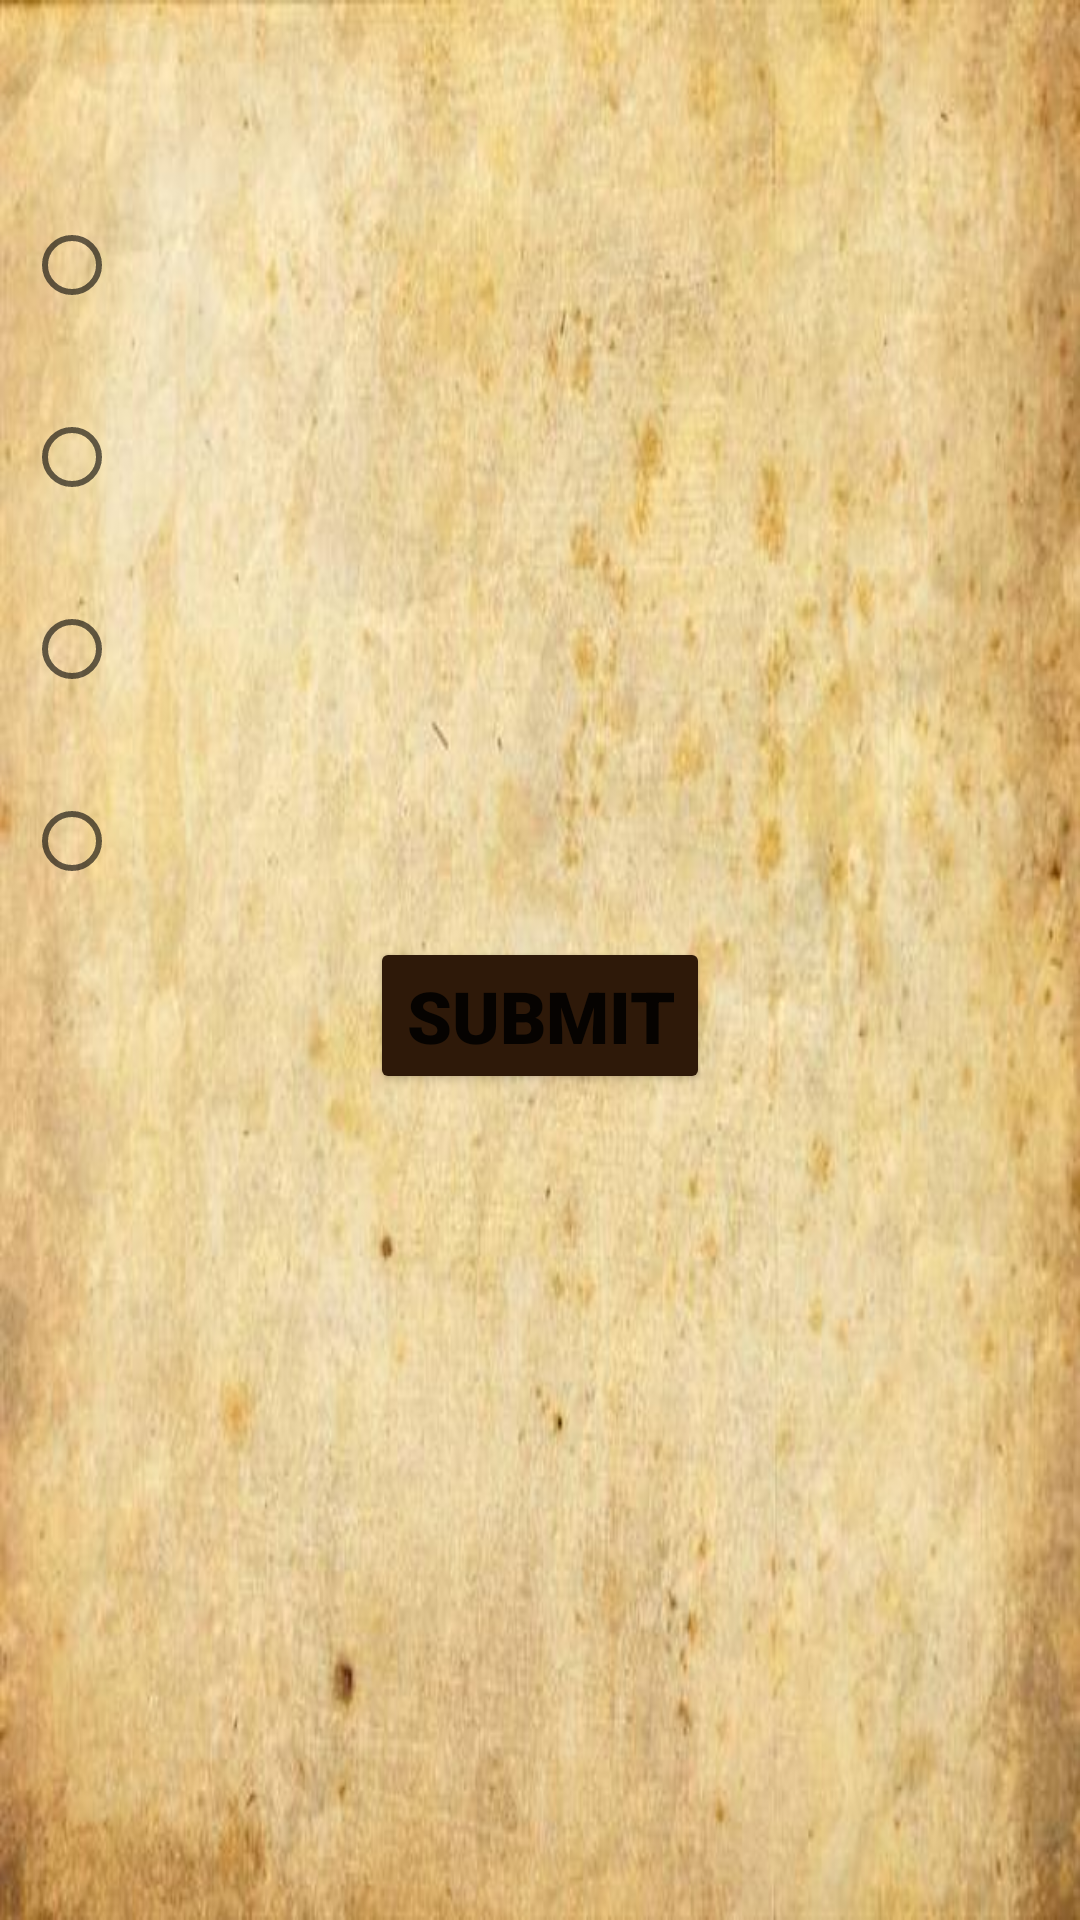

Produce the Android XML layout that renders to this screen, including the resource entries it uses.
<!-- AndroidManifest.xml: application theme Theme.SortingHatQuiz -->
<!-- res/layout/fragment_quiz.xml -->
<?xml version="1.0" encoding="utf-8"?>
<layout
    xmlns:android="http://schemas.android.com/apk/res/android"
    xmlns:app="http://schemas.android.com/apk/res-auto"
    xmlns:tools="http://schemas.android.com/tools">

    <ScrollView
        android:layout_width="match_parent"
        android:layout_height="match_parent"
        android:background="@drawable/bg_theme"
        android:clickable="false">

        <LinearLayout
            android:layout_width="match_parent"
            android:layout_height="wrap_content"
            android:orientation="vertical">

            <TextView
                android:id="@+id/questionTitle"
                style="@style/TitleStyle"
                android:layout_width="match_parent"
                android:layout_height="wrap_content"
                android:layout_margin="8dp"
                android:textColor="@color/bistre"
                tools:text="Here should be a question" />

            <RadioGroup
                android:id="@+id/radioGroup"
                android:layout_width="match_parent"
                android:layout_height="wrap_content"
                android:layout_margin="8dp">

                <RadioButton
                    android:id="@+id/radio1"
                    style="@style/DescriptionStyle"
                    android:layout_width="match_parent"
                    android:layout_height="wrap_content"
                    android:textAlignment="viewStart"
                    android:textColor="@color/bistre"
                    tools:text="answer one" />

                <RadioButton
                    android:id="@+id/radio2"
                    style="@style/DescriptionStyle"
                    android:layout_width="match_parent"
                    android:layout_height="wrap_content"
                    android:layout_marginTop="16dp"
                    android:textAlignment="viewStart"
                    android:textColor="@color/bistre"
                    tools:text="answer two" />

                <RadioButton
                    android:id="@+id/radio3"
                    style="@style/DescriptionStyle"
                    android:layout_width="match_parent"
                    android:layout_height="wrap_content"
                    android:layout_marginTop="16dp"
                    android:textAlignment="viewStart"
                    android:textColor="@color/bistre"
                    tools:text="answer three" />

                <RadioButton
                    android:id="@+id/radio4"
                    style="@style/DescriptionStyle"
                    android:layout_width="match_parent"
                    android:layout_height="wrap_content"
                    android:layout_marginTop="16dp"
                    android:textAlignment="viewStart"
                    android:textColor="@color/bistre"
                    tools:text="answer four" />
            </RadioGroup>

            <Button
                android:id="@+id/submitButton"
                style="@style/ButtonStyle"
                android:layout_width="wrap_content"
                android:layout_height="wrap_content"
                android:layout_gravity="center_horizontal"
                android:text="@string/submit_button_text" />

        </LinearLayout>
    </ScrollView>
</layout>
<!-- resources referenced by this layout -->
<resources>
  <color name="bistre">#FF2E1909</color>
  <!-- drawable bg_theme: jpg bitmap (drawable, 46638 bytes) -->
  <string name="submit_button_text">submit</string>
  <style name="ButtonStyle">
          <item name="android:fontFamily">sans-serif-black</item>
          <item name="android:textSize">24sp</item>
          <item name="android:backgroundTint">@color/bistre</item>
      </style>
  <style name="DescriptionStyle">
          <item name="android:fontFamily">sans-serif-black</item>
          <item name="android:textSize">18sp</item>
          <item name="android:textAlignment">center</item>
          <item name="android:lineSpacingMultiplier">1.3</item>
          <item name="android:textColor">@color/gainsboro</item>
      </style>
  <style name="TitleStyle">
          <item name="android:textAlignment">center</item>
          <item name="android:textColor">@color/gainsboro</item>
          <item name="android:fontFamily">sans-serif-black</item>
          <item name="android:textSize">30sp</item>
      </style>
  <style name="Theme.SortingHatQuiz" parent="Theme.MaterialComponents.DayNight.DarkActionBar">
          
          <item name="colorPrimary">@color/gunmental</item>
          <item name="colorPrimaryVariant">@color/charleston_green</item>
          <item name="colorOnPrimary">@color/white</item>
          
          <item name="colorSecondary">@color/bistre</item>
          <item name="colorSecondaryVariant">@color/bistre</item>
          <item name="colorOnSecondary">@color/black</item>
          
          <item name="android:statusBarColor" tools:targetApi="l">?attr/colorPrimaryVariant</item>
          
          <item name="android:colorEdgeEffect">@color/slate_gray</item>
      </style>
  <color name="gainsboro">#FFDEE2E6</color>
  <color name="gunmental">#FF343A40</color>
  <color name="charleston_green">#FF212529</color>
  <color name="white">#FFFFFFFF</color>
  <color name="black">#FF000000</color>
  <color name="slate_gray">#FF6C757D</color>
</resources>
